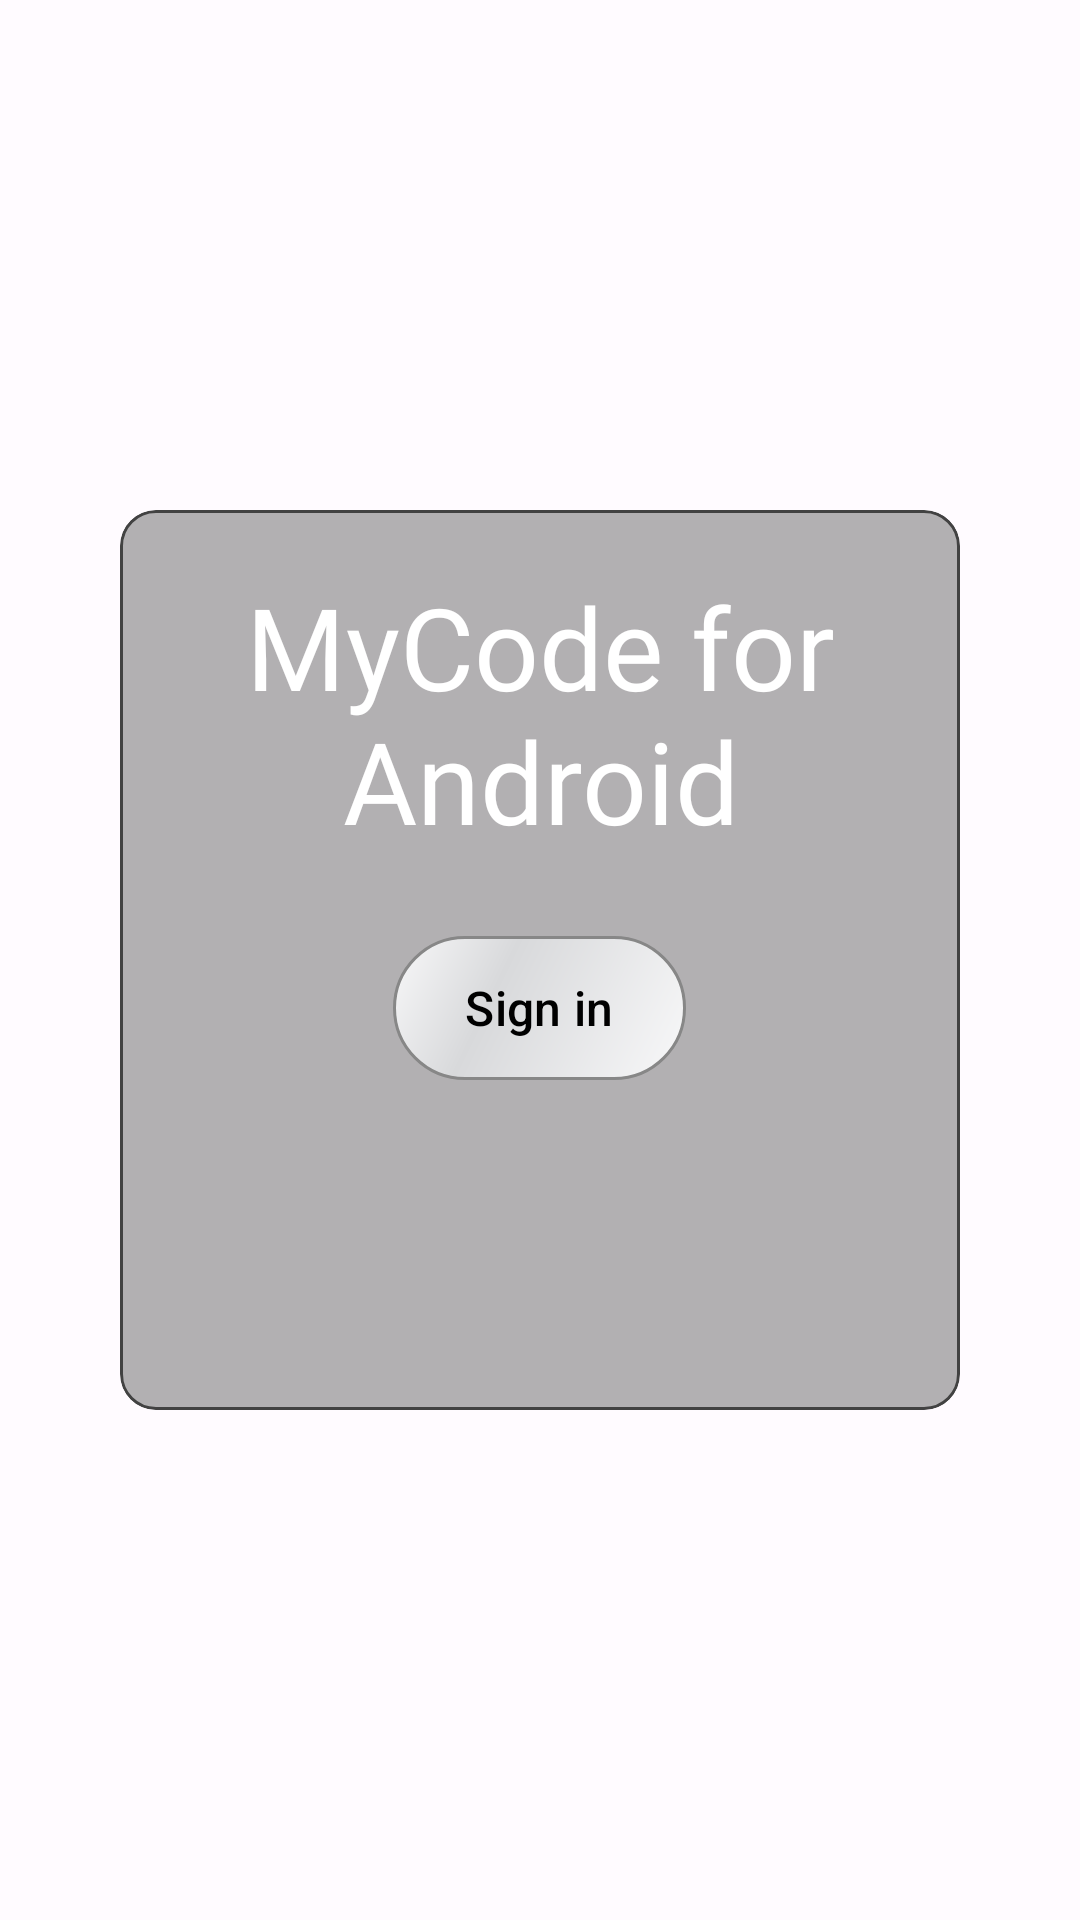

Write the Android layout XML for this screen, with the resource values it uses.
<!-- AndroidManifest.xml: application theme Theme.OAuthXML -->
<!-- res/layout/fragment_home.xml -->
<?xml version="1.0" encoding="utf-8"?>
<androidx.constraintlayout.widget.ConstraintLayout xmlns:android="http://schemas.android.com/apk/res/android"
    xmlns:app="http://schemas.android.com/apk/res-auto"
    xmlns:tools="http://schemas.android.com/tools"
    android:layout_width="match_parent"
    android:layout_height="match_parent"
    tools:context=".ui.main.signin.HomeFragment">

    <com.google.android.material.card.MaterialCardView
        android:layout_width="match_parent"
        android:layout_height="300dp"
        android:layout_marginHorizontal="40dp"
        app:layout_constraintBottom_toBottomOf="parent"
        app:layout_constraintEnd_toEndOf="parent"
        app:layout_constraintStart_toStartOf="parent"
        app:layout_constraintTop_toTopOf="parent"
        app:cardBackgroundColor="#4D000000"
        app:strokeColor="@color/cardview_dark_background"
        >

        <TextView
            android:id="@+id/text_home"
            android:layout_width="match_parent"
            android:layout_height="wrap_content"
            android:layout_marginTop="20dp"
            android:fontFamily="@font/source_sans_pro"
            android:text="@string/sign_in_home"
            android:textAlignment="center"
            android:textColor="@color/md_theme_light_onPrimary"
            android:textSize="38sp" />

        <com.google.android.material.button.MaterialButton
            android:id="@+id/btnSignIn"
            android:layout_width="wrap_content"
            android:layout_height="wrap_content"
            android:layout_gravity="center"
            android:layout_marginTop="16dp"
            android:background="@drawable/chrome_button"
            android:text="Sign in"
            android:textColor="@android:color/black"
            android:textSize="16sp"
            app:icon="@drawable/github_mark"
            app:iconTint="@color/cardview_dark_background"
            app:iconSize="24dp"
            app:backgroundTint="@null"
            app:layout_constraintTop_toBottomOf="@+id/text_home" />

    </com.google.android.material.card.MaterialCardView>
</androidx.constraintlayout.widget.ConstraintLayout>
<!-- resources referenced by this layout -->
<resources>
  <color name="md_theme_light_onPrimary">#FFFFFF</color>
  <!-- drawable chrome_button (drawable) -->
  <?xml version="1.0" encoding="utf-8"?>
  <shape xmlns:android="http://schemas.android.com/apk/res/android" android:shape="rectangle" >
      <corners
          android:radius="50dp"
          />
      <gradient
          android:angle="315"
          android:centerX="35%"
          android:centerColor="#D8D9DB"
          android:startColor="#F8F8F9"
          android:endColor="#F8F8F9"
          android:type="linear"
          />
      <padding
          android:left="0dp"
          android:top="0dp"
          android:right="0dp"
          android:bottom="0dp"
          />
      <stroke
          android:width="1dp"
          android:color="#878787"
          />
  </shape>
  <string name="sign_in_home">MyCode for Android</string>
  <color name="md_theme_light_primary">#000000</color>
  <color name="md_theme_light_primaryContainer">#E0E0FF</color>
  <color name="md_theme_light_onPrimaryContainer">#00006E</color>
  <color name="md_theme_light_secondary">#5C5D72</color>
  <color name="md_theme_light_onSecondary">#FFFFFF</color>
  <color name="md_theme_light_secondaryContainer">#E1E0F9</color>
  <color name="md_theme_light_onSecondaryContainer">#191A2C</color>
  <color name="md_theme_light_tertiary">#3E5AA9</color>
  <color name="md_theme_light_onTertiary">#FFFFFF</color>
  <color name="md_theme_light_tertiaryContainer">#DBE1FF</color>
  <color name="md_theme_light_onTertiaryContainer">#00174B</color>
  <color name="md_theme_light_error">#BA1A1A</color>
  <color name="md_theme_light_errorContainer">#FFDAD6</color>
  <color name="md_theme_light_onError">#FFFFFF</color>
  <color name="md_theme_light_onErrorContainer">#410002</color>
  <color name="md_theme_light_background">#FFFBFF</color>
  <color name="md_theme_light_onBackground">#1B1B1F</color>
  <color name="md_theme_light_surface">#F4F4F5</color>
  <color name="md_theme_light_onSurface">#1B1B1F</color>
  <color name="md_theme_light_surfaceVariant">#E7E7EB</color>
  <color name="md_theme_light_onSurfaceVariant">#46464F</color>
  <color name="md_theme_light_outline">#777680</color>
  <color name="md_theme_light_inverseOnSurface">#F3EFF4</color>
  <color name="md_theme_light_inverseSurface">#303034</color>
  <color name="md_theme_light_inversePrimary">#BFC2FF</color>
</resources>
